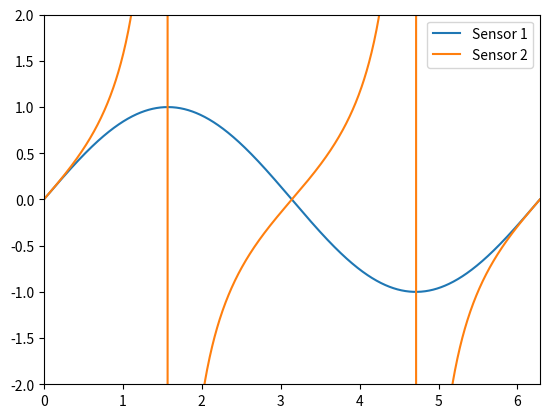

The script that saved this image:
import numpy as np
import matplotlib.pyplot as plt
from matplotlib.animation import FuncAnimation

def void():
    # Set up the figure and axis
    fig, ax = plt.subplots()
    ax.set_xlim(0, 2*np.pi)
    ax.set_ylim(-1, 1)

    # Initialize the line objects for sine and cosine
    line_sin, = ax.plot([], [], label='Sin')
    line_cos, = ax.plot([], [], label='Cos')

    # Set up the legend
    ax.legend(loc='upper right')

    # Define the function to update the plot
    def update(frame):
        x = np.linspace(0, 2*np.pi, 1000)
        y_sin = np.sin(x + frame)
        y_cos = np.cos(x + frame)
        line_sin.set_data(x, y_sin)
        line_cos.set_data(x, y_cos)
        return line_sin, line_cos

    # Set up the animation
    ani = FuncAnimation(fig, update, frames=np.linspace(0, 2*np.pi, 200),
                        blit=True, interval=10)

    # Show the plot
    plt.show()

def PlotDistance(distance1, distance2):
    # setup plot figure
    fig, ax = plt.subplots()

    ax.set_xlim(0, 2 * np.pi)
    ax.set_ylim(-2, 2) # sensor range => (4 cm, 4 m)

    # create line objects for both distances
    line_dist1, = ax.plot([], [], label="Sensor 1")
    line_dist2, = ax.plot([], [], label="Sensor 2")

    ax.legend(loc="upper right")

    def UpdatePlot(frame):
        x = np.linspace(0, 2 * np.pi, 1000)

        # plot data
        line_dist1.set_data(x, distance1)
        line_dist2.set_data(x, distance2)

        return line_dist1, line_dist2

    # init animation
    animation = FuncAnimation(fig, UpdatePlot, frames=np.linspace(0, 2 * np.pi, 200), blit=True, interval=10)

    # display
    plt.show()

def main():
    PlotDistance(np.sin(np.linspace(0, 2 * np.pi, 1000)), np.tan(np.linspace(0, 2 * np.pi, 1000)))

if __name__ == "__main__":
    main()


